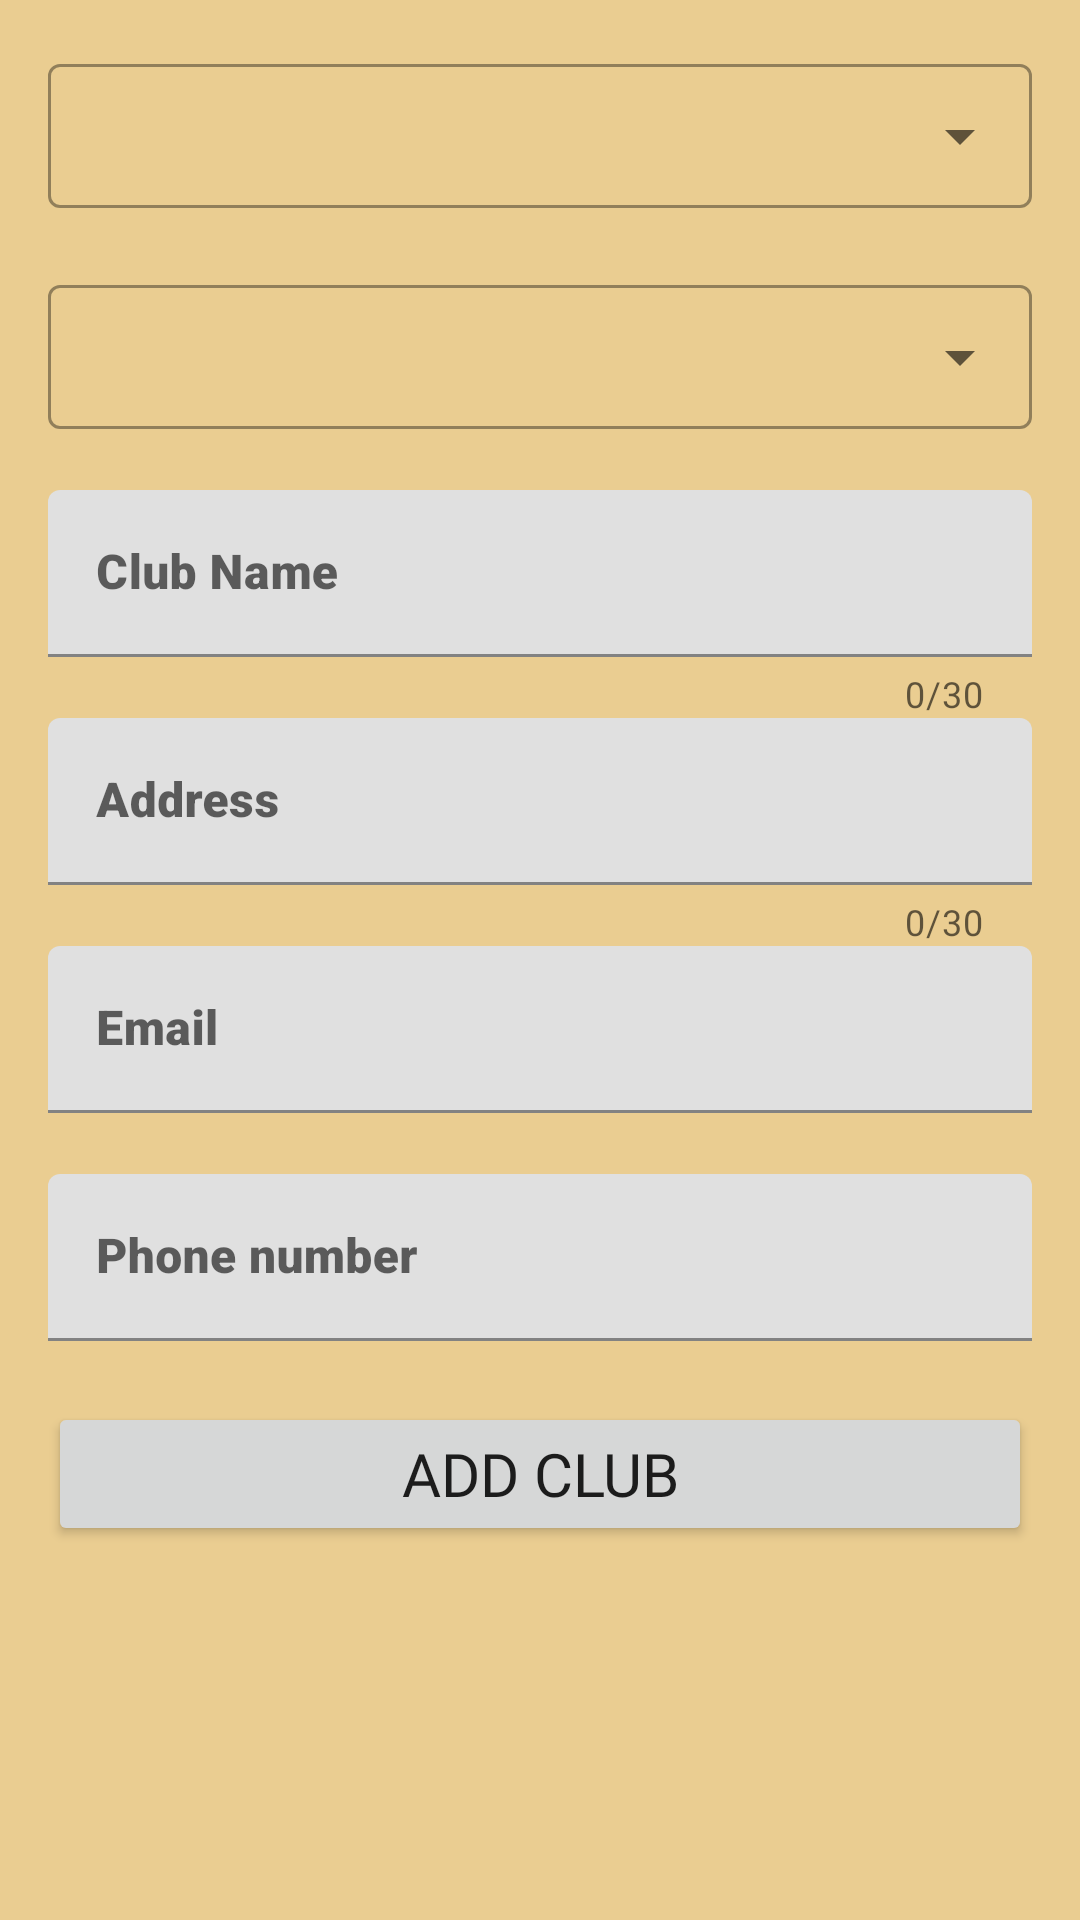

Reconstruct the res/layout file that produces this screen, plus the resources it refers to.
<!-- AndroidManifest.xml: application theme Theme.TopSportApp -->
<!-- res/layout/activity_add_club_form.xml -->
<?xml version="1.0" encoding="utf-8"?>
<LinearLayout xmlns:android="http://schemas.android.com/apk/res/android"
    xmlns:app="http://schemas.android.com/apk/res-auto"
    xmlns:tools="http://schemas.android.com/tools"
    android:layout_width="match_parent"
    android:layout_height="match_parent"
    android:orientation="vertical"
    android:padding="16dp"
    android:background="#EACD91"
    tools:context=".clubs.AddClubFormActivity">

    <com.google.android.material.textfield.TextInputLayout
        style="@style/Widget.MaterialComponents.TextInputLayout.OutlinedBox.Dense.ExposedDropdownMenu"
        android:id="@+id/text_input_city"
        android:layout_width="match_parent"
        android:layout_height="wrap_content"
        app:errorEnabled="true"
        >

        <AutoCompleteTextView
        android:id="@+id/actv_city"
        android:layout_width="match_parent"
        android:layout_height="match_parent"
        android:completionThreshold="1"
        android:textColor="@color/black"
        android:textColorHighlight="@color/black"
        android:textColorHint="@color/black"
        android:textColorLink="?android:attr/colorActivatedHighlight"
        android:textCursorDrawable="?android:attr/colorActivatedHighlight" />
    </com.google.android.material.textfield.TextInputLayout>

    <com.google.android.material.textfield.TextInputLayout
        style="@style/Widget.MaterialComponents.TextInputLayout.OutlinedBox.Dense.ExposedDropdownMenu"
        android:id="@+id/text_input_sport_style"
        android:layout_width="match_parent"
        android:layout_height="wrap_content"
        app:errorEnabled="true"
        >

        <AutoCompleteTextView
            android:id="@+id/actv_sport_style"
            android:layout_width="match_parent"
            android:layout_height="match_parent"
            android:completionThreshold="1"
            android:textColor="@color/black"
            android:textColorHighlight="@color/black"
            android:textColorHint="@color/black"
            android:textColorLink="?android:attr/colorActivatedHighlight"
            android:textCursorDrawable="?android:attr/colorActivatedHighlight" />
    </com.google.android.material.textfield.TextInputLayout>

    <com.google.android.material.textfield.TextInputLayout
        android:id="@+id/text_input_club_name"
        android:layout_width="match_parent"
        android:layout_height="wrap_content"
        app:counterEnabled="true"
        app:counterMaxLength="30"
        app:errorEnabled="true">

        <com.google.android.material.textfield.TextInputEditText
            android:layout_width="match_parent"
            android:layout_height="wrap_content"
            android:fontFamily="sans-serif-black"
            android:hint="Club Name"
            android:inputType="text"
            android:textColor="#2C431C"
            android:textColorHint="#69C329"
            android:textCursorDrawable="@color/design_default_color_error" />
    </com.google.android.material.textfield.TextInputLayout>

    <com.google.android.material.textfield.TextInputLayout
        android:id="@+id/text_input_address"
        android:layout_width="match_parent"
        android:layout_height="wrap_content"
        app:counterEnabled="true"
        app:counterMaxLength="30"
        app:errorEnabled="true">

        <com.google.android.material.textfield.TextInputEditText
            android:layout_width="match_parent"
            android:layout_height="wrap_content"
            android:fontFamily="sans-serif-black"
            android:hint="Address"
            android:inputType="text"
            android:textColor="#2C431C"
            android:textColorHint="#69C329"
            android:textCursorDrawable="@color/design_default_color_error" />
    </com.google.android.material.textfield.TextInputLayout>

    <com.google.android.material.textfield.TextInputLayout
        android:id="@+id/text_input_email"
        android:layout_width="match_parent"
        android:layout_height="wrap_content"
        app:endIconTint="#B82F2F"
        app:errorEnabled="true">

        <com.google.android.material.textfield.TextInputEditText
            android:layout_width="match_parent"
            android:layout_height="wrap_content"
            android:fontFamily="sans-serif-black"
            android:hint="Email"
            android:inputType="textEmailAddress"
            android:textColor="#2C431C"
            android:textColorHint="#69C329"
            android:textCursorDrawable="@color/design_default_color_error" />
    </com.google.android.material.textfield.TextInputLayout>

    <com.google.android.material.textfield.TextInputLayout
        android:id="@+id/text_input_phone_number"
        android:layout_width="match_parent"
        android:layout_height="wrap_content"
        app:endIconTint="#B82F2F"
        app:errorEnabled="true">

        <com.google.android.material.textfield.TextInputEditText
            android:layout_width="match_parent"
            android:layout_height="wrap_content"
            android:fontFamily="sans-serif-black"
            android:hint="Phone number"
            android:inputType="phone"
            android:maxLength="15"
            android:textColor="#2C431C"
            android:textColorHint="#69C329"
            android:textCursorDrawable="@color/design_default_color_error" />
    </com.google.android.material.textfield.TextInputLayout>


    <Button
        android:id="@+id/button_add_club"
        android:layout_width="match_parent"
        android:layout_height="wrap_content"
        android:fontFamily="@font/wallpoet"
        android:onClick="addNewClub"
        android:text="Add Club"
        android:textSize="20dp" />


</LinearLayout>
<!-- resources referenced by this layout -->
<resources>
  <color name="black">#FF000000</color>
  <style name="Theme.TopSportApp" parent="Theme.MaterialComponents.DayNight.DarkActionBar">
          
          <item name="colorPrimary">?android:attr/colorActivatedHighlight</item>
          <item name="colorPrimaryVariant">@color/purple_700</item>
          <item name="colorOnPrimary">@color/white</item>
          
          <item name="colorSecondary">@color/teal_200</item>
          <item name="colorSecondaryVariant">@color/teal_700</item>
          <item name="colorOnSecondary">@color/black</item>
          
          <item name="android:statusBarColor" tools:targetApi="l">?attr/colorPrimaryVariant</item>
          
      </style>
  <color name="purple_700">#FF3700B3</color>
  <color name="white">#FFFFFFFF</color>
  <color name="teal_200">#FF03DAC5</color>
  <color name="teal_700">#FF018786</color>
</resources>
